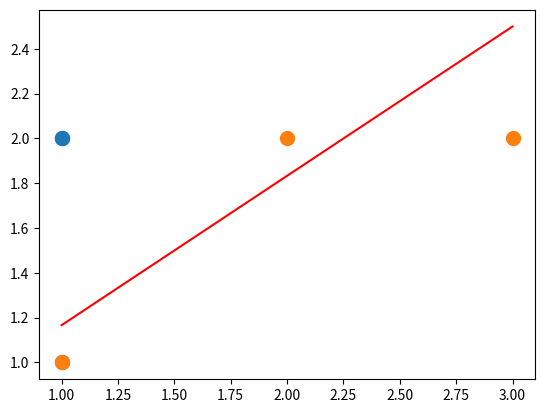

Python code for this plot:
# Given points (1,1)  (2,2) and  (3,2)
# find best fitting line

import numpy as np
import matplotlib.pyplot as plt

A = np.array([[1, 1],
              [1, 2],
              [1, 3]])

B = np.array([1, 2, 2])

#y = mx + c

m, c = np.linalg.lstsq(A, B)[0]

#By hand?

#y = C + DT 
# C + D = 1
# C + 2D = 2
# C + 3D = 2

A2 = np.array([[1, 1],
              [1, 2],
              [1, 3]])

B2 = np.array([1, 2, 2])

#Use the estimate formula A2.T * A2 * X = A2.T * B2 

U = A2.T.dot(A2)
V = A2.T.dot(B)


# gives equations
# 3C + 6D = 5
# 6C + 14D = 11

# elimination:
# 2D = 1 => D = 1/2 
# C = 2/3
# Best line y = 2/3 + 1/2X


# Plot to show the fitted line

plt.plot(A, B, 'o', label='Original data', markersize=10)
plt.plot(A, m*A + c, 'r', label='Fitted line')
plt.show()